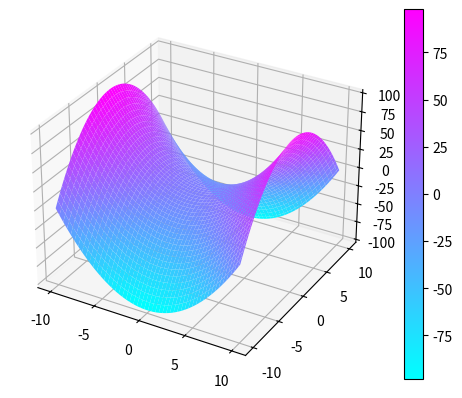
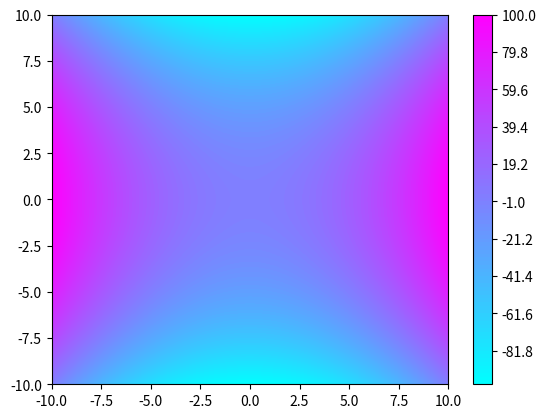

Reproduce these figures in Python, in order.
import numpy as np
import matplotlib.pyplot as plt
from matplotlib import cm

def f(x,y):
    return (x**2)-(y**2)

res=100

x=np.linspace(-10,10,res)
y=np.linspace(-10,10,res)
x, y = np.meshgrid(x,y)

z=f(x,y)

fig, ax = plt.subplots(subplot_kw={'projection':'3d'})


surf=ax.plot_surface(x,y,z, cmap=cm.cool)
fig.colorbar(surf)

fig2, ax2 = plt.subplots()
level_map = np.linspace(np.min(z), np.max(z), res)

cp=ax2.contourf(x,y,z, levels=level_map, cmap=cm.cool)
fig2.colorbar(cp)

plt.show()